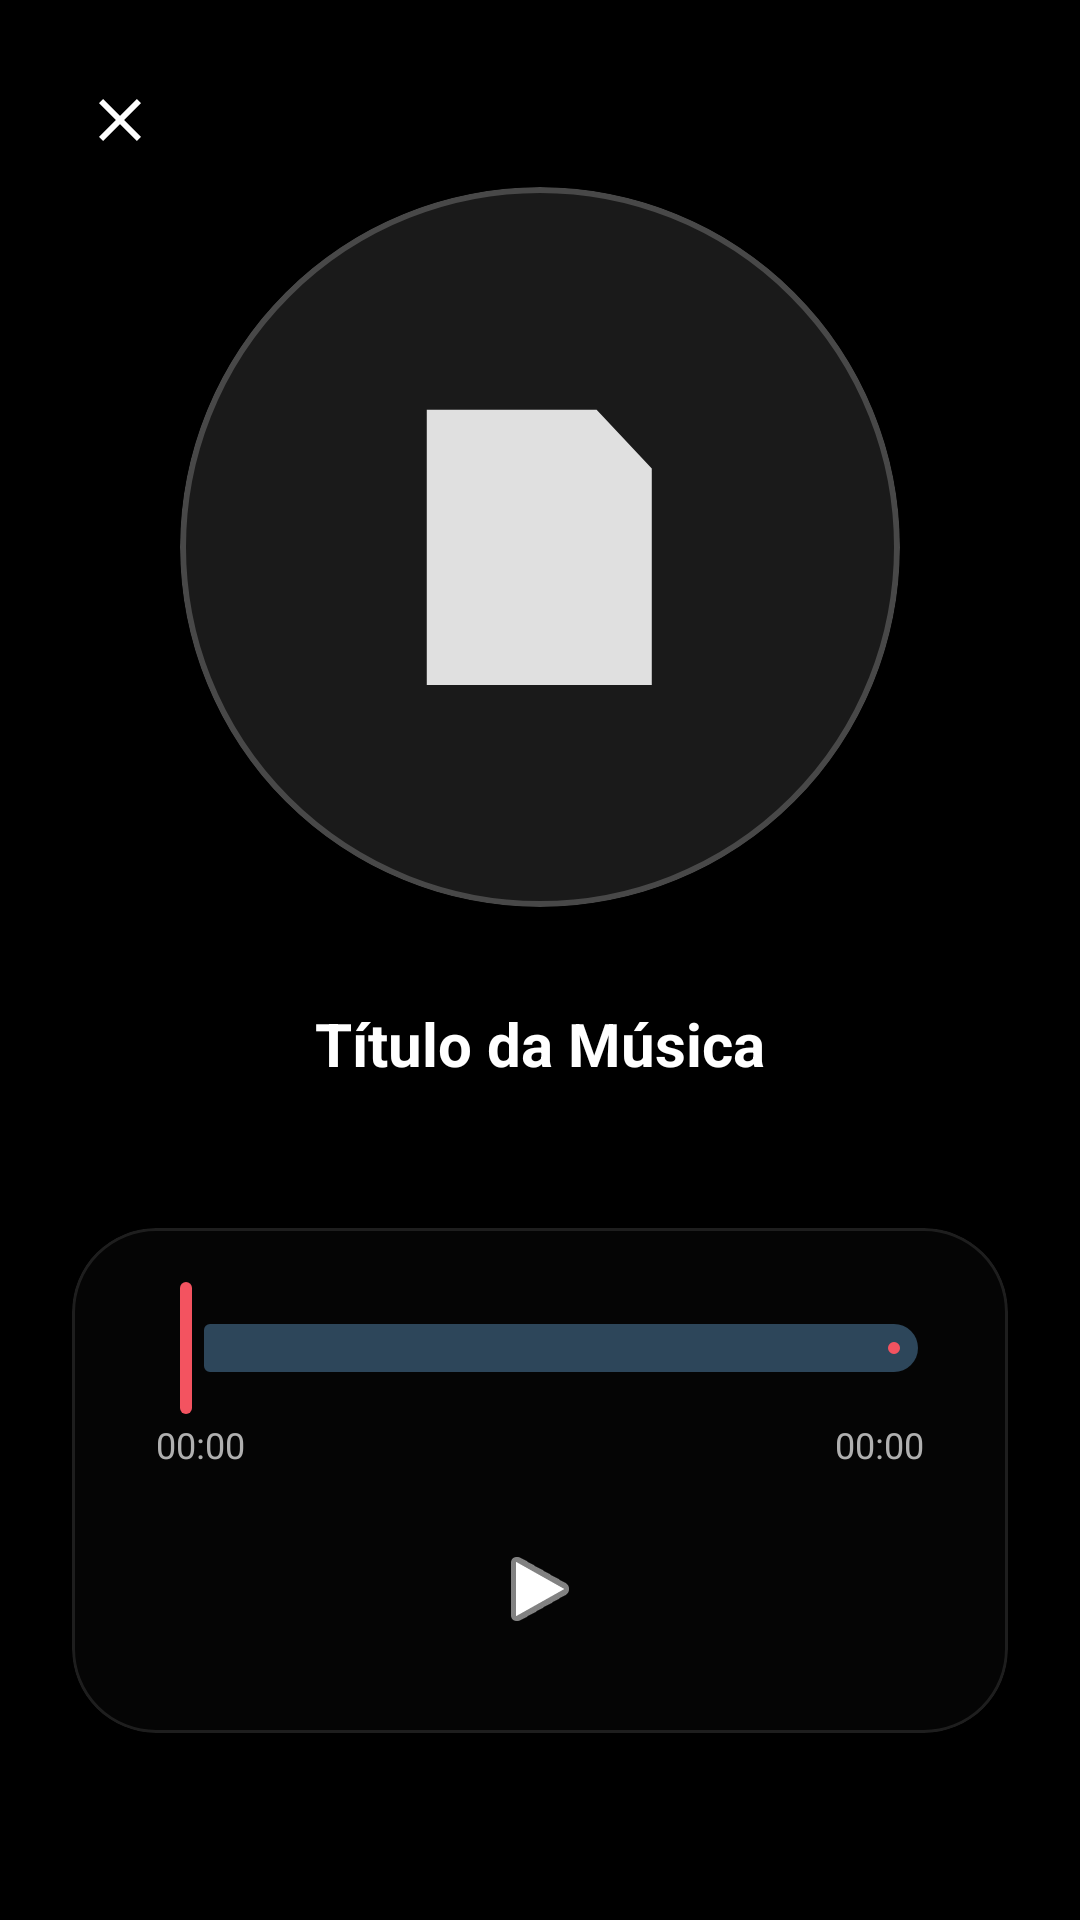

Layout XML and referenced resources for this Android screen:
<!-- AndroidManifest.xml: application theme Theme.Filex -->
<!-- res/layout/activity_audio_player.xml -->
<?xml version="1.0" encoding="utf-8"?>
<androidx.coordinatorlayout.widget.CoordinatorLayout xmlns:android="http://schemas.android.com/apk/res/android"
    xmlns:app="http://schemas.android.com/apk/res-auto"
    android:layout_width="match_parent"
    android:layout_height="match_parent"
    android:background="#000000">

    <LinearLayout
        android:layout_width="match_parent"
        android:layout_height="match_parent"
        android:orientation="vertical"
        android:gravity="center"
        android:padding="24dp">

        <com.google.android.material.card.MaterialCardView
            android:layout_width="240dp"
            android:layout_height="240dp"
            app:cardCornerRadius="120dp"
            app:cardElevation="0dp"
            app:strokeWidth="2dp"
            app:strokeColor="#33FFFFFF"
            app:cardBackgroundColor="#1AFFFFFF">
            
            <ImageView
                android:id="@+id/imgAlbumArt"
                android:layout_width="match_parent"
                android:layout_height="match_parent"
                android:src="@drawable/fsm_audio"
                android:padding="60dp"
                app:tint="#E0E0E0"
                android:scaleType="centerInside" />
        </com.google.android.material.card.MaterialCardView>

        <TextView
            android:id="@+id/txtAudioTitle"
            android:layout_width="wrap_content"
            android:layout_height="wrap_content"
            android:layout_marginTop="32dp"
            android:text="Título da Música"
            android:textColor="#FFFFFF"
            android:textSize="20sp"
            android:textStyle="bold"
            android:textAlignment="center" />

        <com.google.android.material.card.MaterialCardView
            android:layout_width="match_parent"
            android:layout_height="wrap_content"
            android:layout_marginTop="48dp"
            app:cardCornerRadius="28dp"
            app:cardElevation="0dp"
            app:strokeWidth="1dp"
            app:strokeColor="#1AFFFFFF"
            app:cardBackgroundColor="#B3080808">

            <LinearLayout
                android:layout_width="match_parent"
                android:layout_height="wrap_content"
                android:orientation="vertical"
                android:padding="16dp">

                <com.google.android.material.slider.Slider
                    android:id="@+id/audioProgress"
                    android:layout_width="match_parent"
                    android:layout_height="wrap_content"
                    android:valueFrom="0.0"
                    android:valueTo="100.0" />

                <RelativeLayout
                    android:layout_width="match_parent"
                    android:layout_height="wrap_content"
                    android:paddingHorizontal="12dp">
                    <TextView
                        android:id="@+id/txtCurrentTime"
                        android:layout_width="wrap_content"
                        android:layout_height="wrap_content"
                        android:text="00:00"
                        android:textColor="#B0B0B0"
                        android:textSize="12sp" />
                    <TextView
                        android:id="@+id/txtTotalTime"
                        android:layout_width="wrap_content"
                        android:layout_height="wrap_content"
                        android:layout_alignParentEnd="true"
                        android:text="00:00"
                        android:textColor="#B0B0B0"
                        android:textSize="12sp" />
                </RelativeLayout>

                <LinearLayout
                    android:layout_width="match_parent"
                    android:layout_height="wrap_content"
                    android:gravity="center"
                    android:layout_marginTop="8dp"
                    android:orientation="horizontal">

                    <ImageButton
                        android:id="@+id/btnPlayPause"
                        android:layout_width="64dp"
                        android:layout_height="64dp"
                        android:background="?attr/selectableItemBackgroundBorderless"
                        android:src="@android:drawable/ic_media_play"
                        app:tint="#FFFFFF"
                        android:scaleType="centerInside" />

                </LinearLayout>
            </LinearLayout>
        </com.google.android.material.card.MaterialCardView>
    </LinearLayout>

    <ImageButton
        android:id="@+id/btnClose"
        android:layout_width="48dp"
        android:layout_height="48dp"
        android:layout_margin="16dp"
        android:background="?attr/selectableItemBackgroundBorderless"
        android:src="@drawable/l_close"
        app:tint="#FFFFFF" />

</androidx.coordinatorlayout.widget.CoordinatorLayout>
<!-- resources referenced by this layout -->
<resources>
  <!-- drawable fsm_audio (drawable) -->
  <?xml version="1.0" encoding="utf-8"?>
  <vector
      android:height="100.0dip"
      android:width="100.0dip"
      android:viewportWidth="10000.0"
      android:viewportHeight="10000.0"
      xmlns:android="http://schemas.android.com/apk/res/android">
      <path
          android:fillColor="#ffffffff"
          android:pathData="M1332,535l5509,0l1779,1889l0,7069l-7288,0z"
          android:strokeColor="#ff6c34cb"
          android:strokeWidth="212.0" />
      <path
          android:pathData="M6599,535l0,1995l2021,5"
          android:strokeColor="#ff6c34cb"
          android:strokeWidth="212.0" />
      <path
          android:fillColor="#ff6c34cb"
          android:pathData="M5834,6228c141,0 273,32 382,86l0,-1920 -1874,220 0,2298c0,285 -297,515 -662,515 -366,0 -662,-231 -662,-515 0,-285 297,-515 662,-515 197,0 373,67 495,173l0,-1936 0,-749 0,-103 2351,-276 0,241 0,612 0,2377 0,0c0,3 0,6 0,9 0,285 -310,515 -692,515 -382,0 -692,-231 -692,-515 0,-285 310,-515 692,-515z" />
  </vector>
  <!-- drawable l_close (drawable) -->
  <?xml version="1.0" encoding="utf-8"?>
  <vector
      android:height="24.0dip"
      android:width="24.0dip"
      android:viewportWidth="24.0"
      android:viewportHeight="24.0"
      xmlns:android="http://schemas.android.com/apk/res/android">
      <path
          android:fillColor="?colorControlNormal"
          android:pathData="M19,6.41L17.59,5 12,10.59 6.41,5 5,6.41 10.59,12 5,17.59 6.41,19 12,13.41 17.59,19 19,17.59 13.41,12z" />
  </vector>
  <style name="Theme.Filex" parent="Base.Theme.Filex" />
  <style name="Base.Theme.Filex" parent="Theme.Material3.DayNight.NoActionBar">
          <item name="colorPrimary">#F35360</item>
          <item name="colorOnPrimary">#FFFFFF</item>
          <item name="colorPrimaryContainer">#4DFF5260</item>
          <item name="colorOnPrimaryContainer">#FFDADD</item>
          
          <item name="colorSecondary">#4682B4</item>
          <item name="colorOnSecondary">#FFFFFF</item>
          <item name="colorSecondaryContainer">#2D465A</item>
          <item name="colorOnSecondaryContainer">#D1E4FF</item>
          
          
          <item name="colorControlActivated">#4682B4</item>
          <item name="colorAccent">#4682B4</item>
          
          <item name="colorSurface">#000000</item>
          <item name="colorSurfaceVariant">#1A1A1A</item>
          <item name="colorSurfaceContainer">#0D0D0D</item>
          <item name="colorSurfaceContainerHigh">#262626</item>
          
          <item name="colorOnSurface">#F0F0F0</item>
          <item name="colorOnSurfaceVariant">#C0C0C0</item>
          <item name="colorOutline">#333333</item>
          <item name="colorOutlineVariant">#4DFFFFFF</item>
          
          
          <item name="folderColor">#FFCA28</item>
          <item name="folderColorDark">#FFA000</item>
          <item name="folderColorAccent">#FFE082</item>
          
          <item name="shapeAppearanceLargeComponent">@style/PrismShapeLarge</item>
          <item name="shapeAppearanceMediumComponent">@style/PrismShapeMedium</item>
          
          <item name="alertDialogTheme">@style/PrismAlertDialogTheme</item>
          <item name="materialAlertDialogTheme">@style/PrismAlertDialogTheme</item>
      </style>
  <style name="PrismShapeLarge" parent="ShapeAppearance.Material3.LargeComponent">
          <item name="cornerSize">28dp</item>
      </style>
  <style name="PrismShapeMedium" parent="ShapeAppearance.Material3.MediumComponent">
          <item name="cornerSize">20dp</item>
      </style>
  <style name="PrismAlertDialogTheme" parent="ThemeOverlay.Material3.MaterialAlertDialog">
          <item name="android:windowBackground">@android:color/transparent</item>
          <item name="android:textColorPrimary">#E0E0E0</item>
          <item name="colorSurface">#E6080808</item>
          <item name="shapeAppearanceLargeComponent">@style/PrismShapeLarge</item>
      </style>
</resources>
